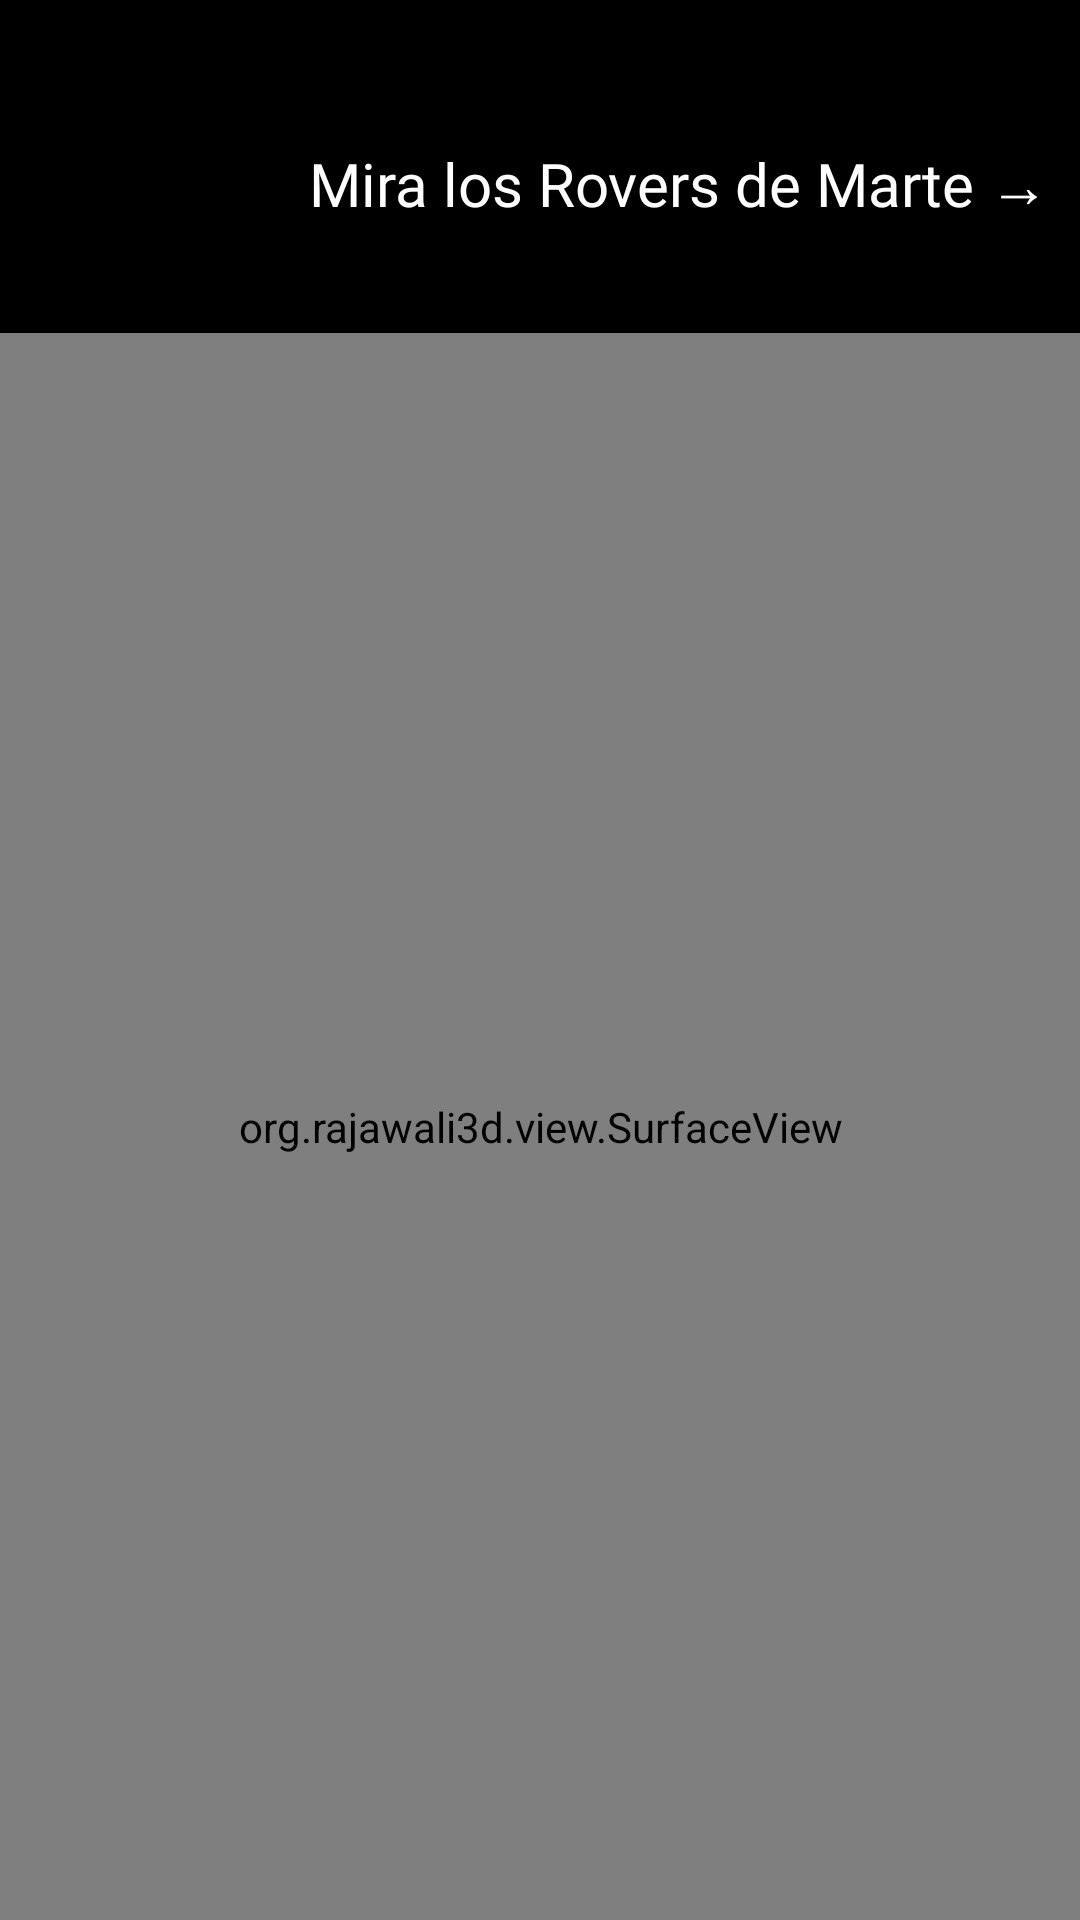

Here is an Android app screen rendered from its layout file. Give the layout XML and the strings, colors and styles it references.
<!-- AndroidManifest.xml: application theme Theme.Gagarin -->
<!-- res/layout/activity_mapa_marte.xml -->
<?xml version="1.0" encoding="utf-8"?>
<androidx.constraintlayout.widget.ConstraintLayout xmlns:android="http://schemas.android.com/apk/res/android"
    xmlns:app="http://schemas.android.com/apk/res-auto"
    xmlns:tools="http://schemas.android.com/tools"
    android:id="@+id/CTN_layout"
    android:background="@color/black"
    android:layout_width="match_parent"
    android:layout_height="match_parent">

    <ImageView
        android:id="@+id/imageView3"
        android:layout_width="0dp"
        android:layout_height="0dp"
        android:background="@drawable/background_estrellas_marte"
        app:layout_constraintBottom_toBottomOf="parent"
        app:layout_constraintEnd_toEndOf="parent"
        app:layout_constraintStart_toStartOf="parent"
        app:layout_constraintTop_toTopOf="parent" />

    <TextView
        android:id="@+id/TV_VerRovers"
        android:layout_width="289dp"
        android:layout_height="60dp"
        android:fontFamily="@font/raleway_semibold"
        android:gravity="bottom|top|end"
        android:padding="5dp"
        android:paddingLeft="10dp"
        android:paddingRight="5dp"
        android:paddingBottom="5dp"
        android:text="@string/RV_verRovers"
        android:textColor="@color/white"
        android:textSize="20sp"
        app:layout_constraintBottom_toTopOf="@+id/guideline3"
        app:layout_constraintEnd_toEndOf="parent"
        app:layout_constraintHorizontal_bias="0.927"
        app:layout_constraintStart_toStartOf="parent"
        app:layout_constraintTop_toTopOf="parent"
        app:layout_constraintVertical_bias="0.614" />

    <org.rajawali3d.view.SurfaceView
        android:id="@+id/rajawali_surface"
        android:layout_width="0dp"
        android:layout_height="0dp"
        app:layout_constraintBottom_toBottomOf="parent"
        app:layout_constraintEnd_toEndOf="parent"
        app:layout_constraintStart_toStartOf="parent"

        app:layout_constraintTop_toTopOf="@+id/guideline3" />

    <androidx.constraintlayout.widget.Guideline
        android:id="@+id/guideline3"
        android:layout_width="wrap_content"
        android:layout_height="wrap_content"
        android:orientation="horizontal"
        app:layout_constraintGuide_begin="111dp" />


</androidx.constraintlayout.widget.ConstraintLayout>
<!-- resources referenced by this layout -->
<resources>
  <color name="black">#FF000000</color>
  <color name="white">#FFFFFFFF</color>
  <string name="RV_verRovers">Mira los Rovers de Marte →</string>
  <style name="Theme.Gagarin" parent="Theme.MaterialComponents.DayNight.DarkActionBar">
          
          <item name="colorPrimary">@color/super_white</item>
          <item name="colorPrimaryVariant">@color/super_white</item>
          <item name="colorOnPrimary">@color/white</item>
          
          <item name="colorSecondary">@color/black</item>
          <item name="colorSecondaryVariant">@color/teal_700</item>
          <item name="colorOnSecondary">@color/black</item>
          
          <item name="android:statusBarColor" tools:targetApi="l">?attr/colorPrimaryVariant</item>
          
      </style>
  <color name="super_white">#E2E2E2</color>
  <color name="teal_700">#FF018786</color>
</resources>
